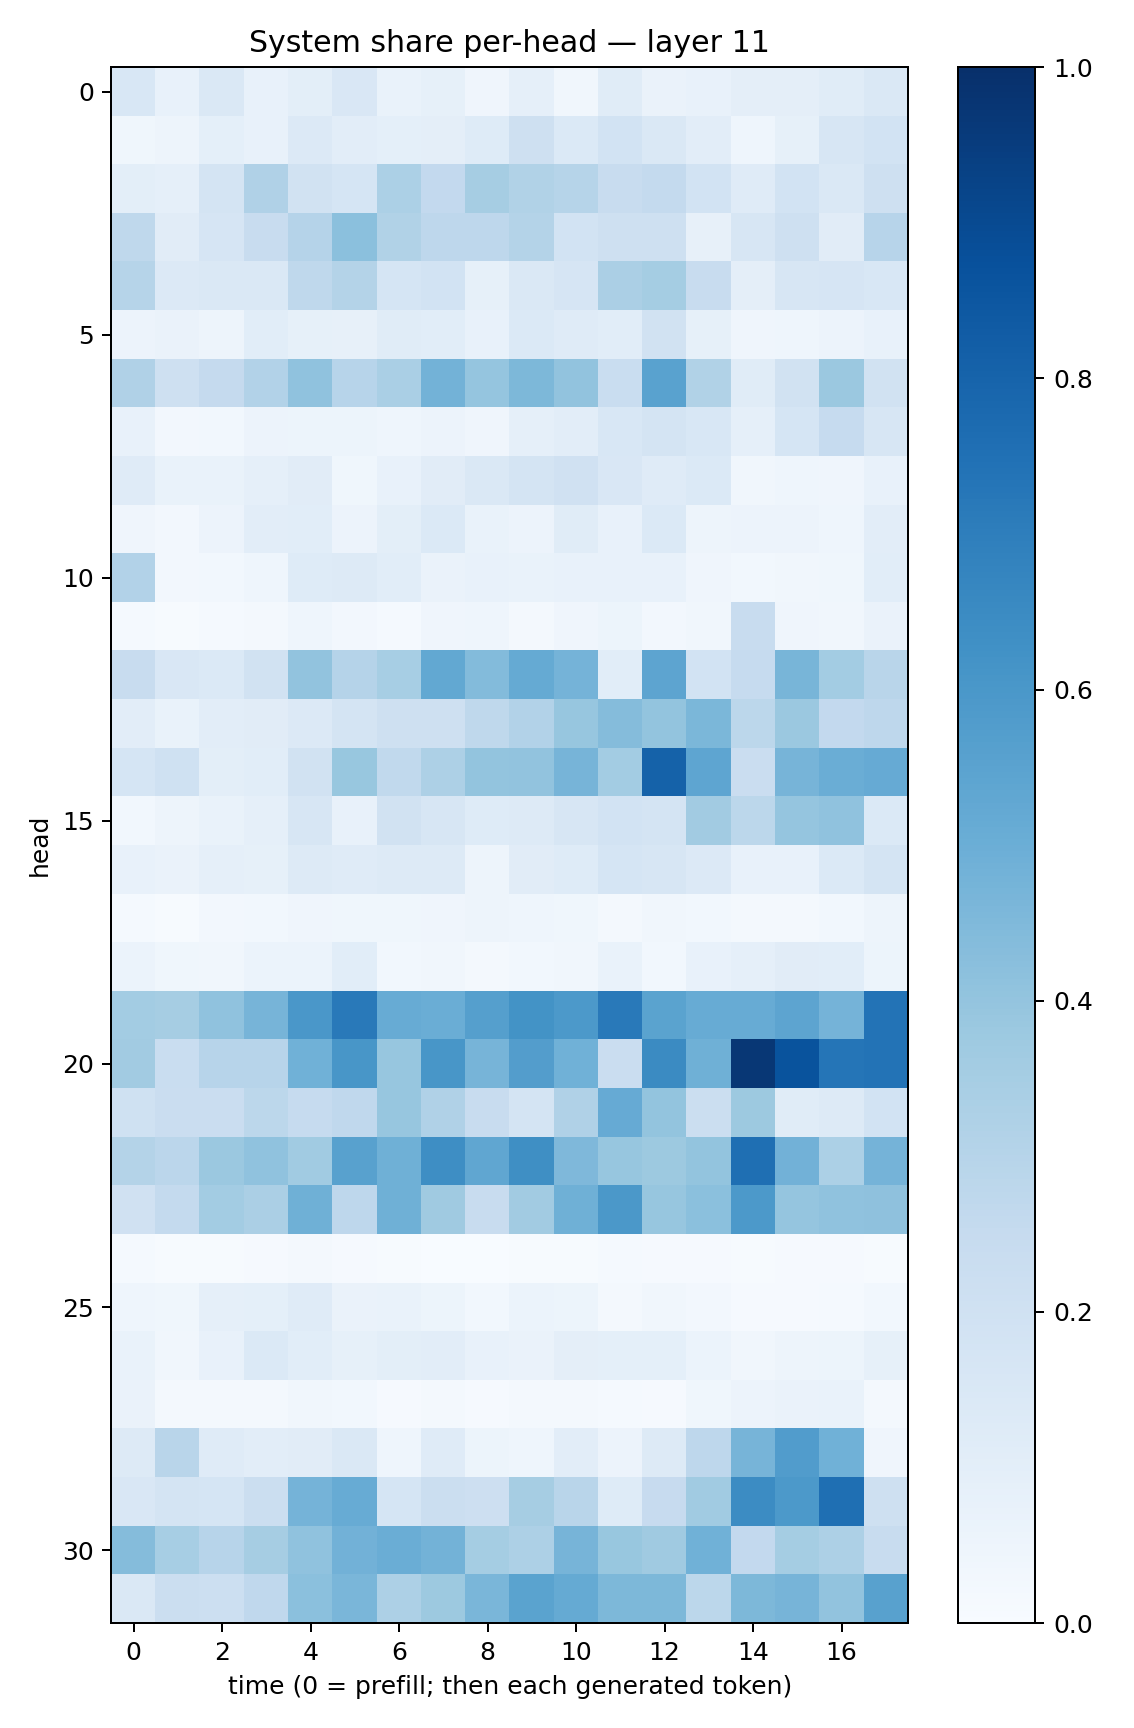

Values plotted in this chart, from the file beside it:
0.15380937, 0.07510214, 0.14586626, 0.073499754, 0.099115856, 0.1507554, 0.0673316, 0.083102696, 0.042766184, 0.088496074, 0.034141228, 0.11466926, 0.065621704, 0.07556965, 0.09449684, 0.09741387, 0.11407272, 0.14292029
0.03792, 0.04821, 0.09359, 0.07092, 0.1342, 0.1029, 0.09212, 0.09416, 0.1218, 0.2055, 0.138, 0.1848, 0.1443, 0.1037, 0.04531, 0.08452, 0.1609, 0.1849
0.0986, 0.0864, 0.1728, 0.318, 0.1937, 0.1698, 0.3305, 0.259, 0.3483, 0.3137, 0.3, 0.241, 0.2565, 0.1861, 0.1197, 0.184, 0.145, 0.2034
0.2725, 0.1126, 0.1646, 0.2384, 0.3014, 0.4181, 0.3148, 0.2759, 0.2766, 0.3065, 0.1861, 0.2052, 0.2044, 0.08203, 0.16, 0.2072, 0.1104, 0.2966
0.2973, 0.1344, 0.1413, 0.1414, 0.2733, 0.3056, 0.1717, 0.1839, 0.08542, 0.144, 0.1642, 0.3321, 0.3549, 0.2373, 0.09694, 0.1588, 0.1661, 0.1551
0.05814, 0.06447, 0.05009, 0.1066, 0.08353, 0.08138, 0.1169, 0.1089, 0.07749, 0.14, 0.1205, 0.1055, 0.1923, 0.08305, 0.0415, 0.04544, 0.05484, 0.07368
0.3182, 0.2034, 0.2508, 0.3094, 0.4101, 0.2935, 0.3368, 0.4794, 0.3959, 0.4544, 0.4043, 0.2318, 0.5545, 0.3128, 0.1148, 0.1886, 0.3816, 0.1935
0.07615, 0.02581, 0.02751, 0.05833, 0.05257, 0.05432, 0.04655, 0.05577, 0.04175, 0.08703, 0.1029, 0.1532, 0.177, 0.1535, 0.08703, 0.1689, 0.2487, 0.1586
0.1193, 0.0681, 0.07003, 0.08762, 0.1103, 0.03729, 0.07758, 0.1115, 0.1466, 0.1725, 0.1969, 0.1518, 0.1192, 0.1369, 0.03323, 0.0453, 0.0411, 0.07643
0.04268, 0.02386, 0.05779, 0.1037, 0.1071, 0.05675, 0.1007, 0.1368, 0.06856, 0.05686, 0.1133, 0.0772, 0.1375, 0.04889, 0.0565, 0.05827, 0.04361, 0.105
0.309, 0.02545, 0.03033, 0.04364, 0.123, 0.1323, 0.1064, 0.06512, 0.07257, 0.0698, 0.07124, 0.07054, 0.07509, 0.04215, 0.03016, 0.03448, 0.03724, 0.1066
0.01411, 0.006222, 0.01192, 0.02031, 0.04395, 0.02487, 0.01382, 0.04114, 0.04481, 0.02256, 0.04151, 0.05218, 0.02562, 0.03512, 0.2367, 0.04182, 0.03357, 0.06423
0.2377, 0.1515, 0.1403, 0.19, 0.4028, 0.3022, 0.3449, 0.5262, 0.4402, 0.5165, 0.4743, 0.1078, 0.5398, 0.1866, 0.2495, 0.468, 0.3582, 0.2898
0.1053, 0.06657, 0.1041, 0.1117, 0.1366, 0.177, 0.2072, 0.2034, 0.2726, 0.3108, 0.3919, 0.436, 0.402, 0.4577, 0.2775, 0.3796, 0.2616, 0.2769
0.1696, 0.202, 0.1011, 0.1058, 0.1947, 0.3887, 0.2632, 0.3242, 0.3996, 0.4048, 0.4689, 0.3562, 0.8075, 0.5372, 0.2301, 0.4725, 0.5028, 0.5142
0.02759, 0.04833, 0.06842, 0.08876, 0.1606, 0.07445, 0.1913, 0.1579, 0.1249, 0.1295, 0.1582, 0.1853, 0.175, 0.3598, 0.2797, 0.3956, 0.4093, 0.1389
0.07277, 0.06257, 0.08751, 0.08456, 0.1294, 0.1194, 0.1278, 0.1253, 0.04711, 0.1096, 0.1242, 0.1689, 0.1577, 0.1335, 0.07615, 0.07113, 0.1372, 0.176
0.01202, 0.007209, 0.02701, 0.03074, 0.04251, 0.03575, 0.03706, 0.04212, 0.04822, 0.04347, 0.0366, 0.02236, 0.03344, 0.03079, 0.02144, 0.02113, 0.0308, 0.04847
0.06101, 0.03735, 0.03512, 0.06091, 0.06163, 0.1056, 0.02976, 0.03283, 0.02283, 0.03036, 0.03413, 0.06739, 0.02942, 0.07456, 0.08894, 0.1133, 0.1085, 0.05254
0.3573, 0.3507, 0.4089, 0.4723, 0.6013, 0.7185, 0.5107, 0.503, 0.5656, 0.6192, 0.5913, 0.7158, 0.547, 0.5117, 0.5106, 0.5412, 0.4727, 0.7405
0.3624, 0.2334, 0.296, 0.2953, 0.4876, 0.6029, 0.3924, 0.6035, 0.47, 0.5725, 0.4868, 0.2284, 0.6501, 0.4908, 0.9691, 0.8661, 0.731, 0.739
0.2002, 0.2293, 0.2294, 0.2789, 0.2498, 0.2684, 0.3927, 0.32, 0.2346, 0.1732, 0.3166, 0.5139, 0.3989, 0.2252, 0.3781, 0.1138, 0.1304, 0.1849
0.305, 0.2816, 0.3813, 0.4094, 0.3641, 0.5558, 0.4899, 0.6406, 0.5334, 0.6348, 0.4526, 0.3943, 0.3765, 0.4002, 0.7573, 0.4828, 0.3316, 0.4744
0.1965, 0.257, 0.3583, 0.3345, 0.4905, 0.2751, 0.4908, 0.3704, 0.2416, 0.3598, 0.49, 0.5964, 0.3918, 0.4194, 0.5906, 0.395, 0.4097, 0.413
0.01504, 0.004164, 0.005297, 0.008974, 0.0184, 0.01003, 0.003912, 0.002688, 0.003599, 0.005289, 0.005311, 0.0139, 0.00849, 0.01058, 0.005917, 0.008975, 0.009969, 0.006461
0.04306, 0.03646, 0.08687, 0.09179, 0.1208, 0.06514, 0.06991, 0.05446, 0.0286, 0.05863, 0.05466, 0.01689, 0.03436, 0.02398, 0.01117, 0.01153, 0.01501, 0.02822
0.06854, 0.03165, 0.07571, 0.1392, 0.1061, 0.08247, 0.09817, 0.1031, 0.07378, 0.06553, 0.09589, 0.09164, 0.0909, 0.05994, 0.03302, 0.04847, 0.0512, 0.08418
0.06639, 0.02067, 0.02175, 0.01772, 0.03303, 0.02969, 0.0108, 0.01999, 0.01148, 0.01722, 0.02086, 0.01508, 0.01145, 0.03625, 0.05509, 0.06477, 0.0693, 0.02119
0.1272, 0.2899, 0.1177, 0.1027, 0.111, 0.1481, 0.04556, 0.1175, 0.05382, 0.0463, 0.1039, 0.05697, 0.1318, 0.2772, 0.4689, 0.5781, 0.4857, 0.04063
0.1523, 0.1744, 0.1706, 0.2219, 0.4736, 0.5104, 0.1713, 0.2217, 0.2126, 0.3509, 0.2896, 0.1219, 0.2457, 0.3659, 0.6477, 0.5904, 0.7542, 0.2086
0.4358, 0.3463, 0.2932, 0.3494, 0.4094, 0.4805, 0.5029, 0.4783, 0.352, 0.3281, 0.4724, 0.3877, 0.3681, 0.4845, 0.2603, 0.3532, 0.3243, 0.2363
0.1445, 0.2237, 0.2153, 0.2687, 0.4213, 0.4647, 0.3281, 0.3779, 0.4621, 0.5496, 0.5194, 0.4538, 0.4562, 0.2812, 0.4539, 0.4722, 0.4039, 0.5563
